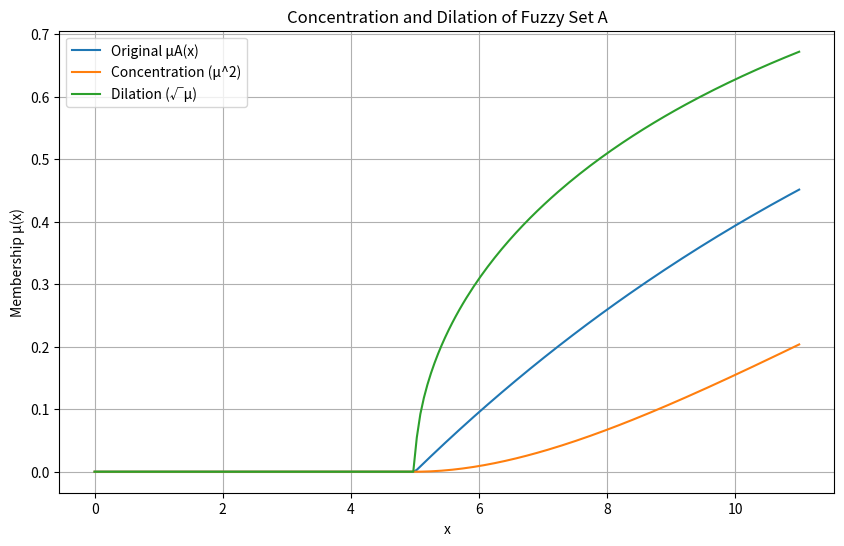

Source code (Python):
import numpy as np
import matplotlib.pyplot as plt

# Membership function
def mu_A(x):
    return max(0, min(1, 1 - np.exp(-0.1 * (x - 5))))

# Operations
def concentration(mu):
    return mu ** 2

def dilation(mu):
    return np.sqrt(mu)

# Domain
xs = np.linspace(0, 11, 200)
A_vals = [mu_A(x) for x in xs]
conc_vals = [concentration(mu) for mu in A_vals]
dil_vals = [dilation(mu) for mu in A_vals]

# Plot
plt.figure(figsize=(10,6))
plt.plot(xs, A_vals, label="Original μA(x)")
plt.plot(xs, conc_vals, label="Concentration (μ^2)")
plt.plot(xs, dil_vals, label="Dilation (√μ)")
plt.title("Concentration and Dilation of Fuzzy Set A")
plt.xlabel("x")
plt.ylabel("Membership μ(x)")
plt.legend()
plt.grid(True)
plt.show()
